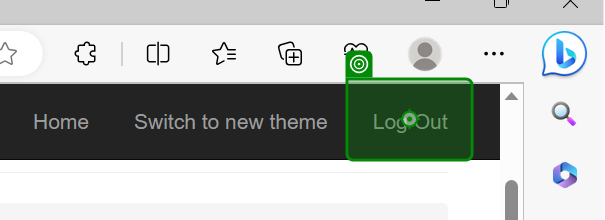
Workflow: ACME_Logout

Step 1: click on the link 'Log Out' in window 'ACME System 1 - Employees' (msedge.exe)
